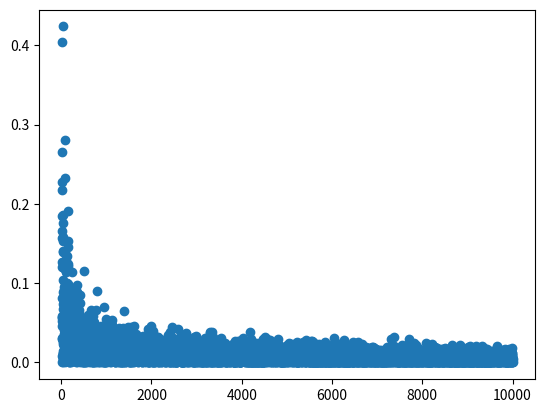

Reproduce this figure in Python.
import numpy as np
import matplotlib.pyplot as plt


def func_integrate(x):
    return np.exp(-x)*np.sin(x)

def montecarlo (a=0,b=np.pi):
    
    N = 10
    
    arregloN = np.linspace(10,10e3,9991)
    
    arregloE = []
    
    while N <= 10000:
        
        x = np.random.uniform(a,b,N)
        
        fi = func_integrate(x)
        
        I = (b-a)*sum(fi)/N
        
        Iteo = 0.5*(1+np.exp(-np.pi))
        
        error = (abs(Iteo - I))/I
        
        arregloE.append(error)
        
        #print(arregloE)

        N +=1
    print("La longitud de arreglo del error es {0}".format(len(arregloE)))    
    print("La longitud de arreglo de las N es {0}".format(len(arregloN)))    
    fig, ax = plt.subplots()
    ax.scatter(x = arregloN, y = arregloE)
    #plt.scatter(arregloN,arregloE)
    
    plt.show()
        
montecarlo()

"""
Falta hacer la gráfica de 1/sqtr(N)
Falta resolver el error para que dé 10e5 la gráfica. Buscar alternativa para el arreglo del error.
"""